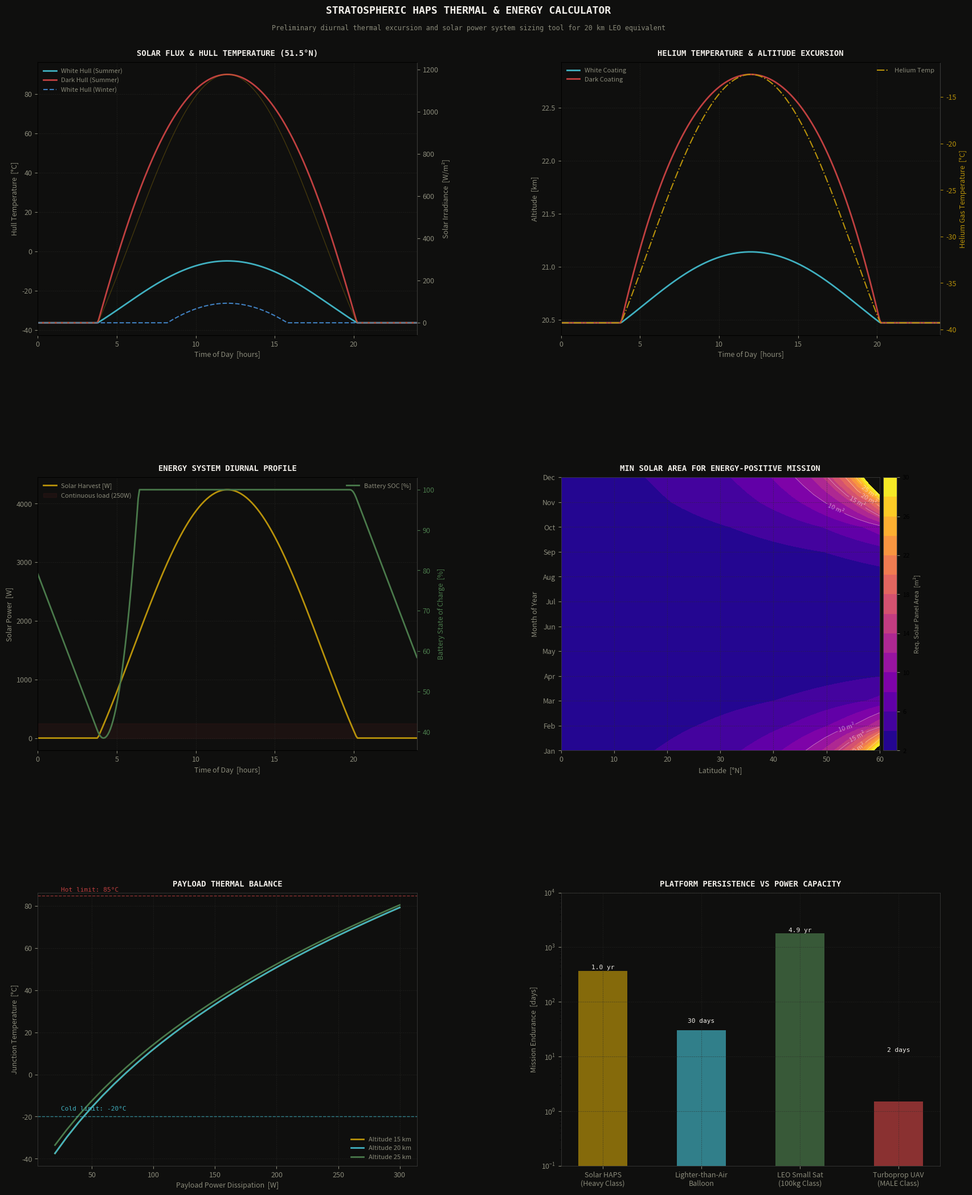

Recreate this plot in Python.
"""
diurnal thermal and energy equilibrium simulator for high-altitude pseudo-satellites (HAPS)
"""

import numpy as np
import matplotlib
matplotlib.use('Agg')
import matplotlib.pyplot as plt
import matplotlib.gridspec as gridspec
from scipy.optimize import brentq
import argparse
import warnings
warnings.filterwarnings('ignore')

def trapezoid_integrate(y, x):
    """numpy-version-independent trapezoidal integration helper"""
    return np.sum(0.5 * (y[:-1] + y[1:]) * np.diff(x))

# physical constants
SIGMA_SB    = 5.6704e-8     # W/m²/K⁴   Stefan-Boltzmann constant
R_EARTH_m   = 6.371e6       # m         Earth radius
S0_Wm2      = 1361.0        # W/m²      solar constant (top of atmosphere)
T_EARTH_K   = 255.0         # K         effective Earth radiating temperature
G0_ms2      = 9.80665       # m/s²      gravity acceleration
R_AIR       = 287.058       # J/(kg·K)  specific gas constant, air
GAMMA       = 1.4           # -         specific heat ratio, air
CP_AIR      = 1005.0        # J/(kg·K)  specific heat, air

# colour palette
BG      = '#0f0f0e'
GOLD    = '#b8920a'
MOSS    = '#4a7a4b'
RED     = '#c04040'
CYAN    = '#40b0c0'
PAPER   = '#f0ede8'
DIM     = '#8a8a7a'
GREY    = '#3a3a38'
BLUE    = '#4080c0'
COLORS  = [GOLD, CYAN, MOSS, RED, BLUE, '#c080ff', '#ff8040']

def isa_atmosphere(altitude_m):
    """international standard atmosphere up to 80 km, returns (T_K, p_Pa, rho_kgm3, a_ms)"""
    layers = [
        (0,       11000, -0.0065, 288.15, 101325.0),
        (11000,   20000,  0.0,    216.65,  22632.1),
        (20000,   32000,  0.001,  216.65,   5474.89),
        (32000,   47000,  0.0028, 228.65,    868.019),
        (47000,   51000,  0.0,    270.65,    110.906),
        (51000,   71000, -0.0028, 270.65,     66.9389),
        (71000,   86000, -0.002,  214.65,      3.95642),
    ]
    h = np.clip(altitude_m, 0.0, 85000.0)
    T_base, p_base, lapse, h_base = None, None, None, 0.0
    for (h0, h1, lr, T0, p0) in layers:
        if h <= h1:
            T_base, p_base, lapse, h_base = T0, p0, lr, h0
            break
    if T_base is None:
        T_base, p_base, lapse, h_base = 214.65, 3.95642, 0.0, 71000.0

    dh = h - h_base
    if abs(lapse) < 1e-10:
        T_K = T_base
        p_Pa = p_base * np.exp(-G0_ms2 * dh / (R_AIR * T_base))
    else:
        T_K = T_base + lapse * dh
        p_Pa = p_base * (T_K / T_base) ** (-G0_ms2 / (lapse * R_AIR))

    rho_kgm3 = p_Pa / (R_AIR * T_K)
    a_ms = np.sqrt(GAMMA * R_AIR * T_K)
    return T_K, p_Pa, rho_kgm3, a_ms

def altitude_from_density(rho_target_kgm3):
    """altitude matching a target air density, for buoyancy tracking"""
    def f(z_m):
        return isa_atmosphere(z_m)[2] - rho_target_kgm3
    try:
        return brentq(f, 0.0, 50000.0)
    except ValueError:
        return 20000.0

def solar_flux(lat_deg, day_of_year, t_hours, altitude_km):
    """
    direct solar flux on upper horizontal surface at stratospheric altitude
    ref: Duffie & Beckman (2013), Solar Engineering of Thermal Processes
    """
    S_toa_Wm2 = S0_Wm2
    tau = 0.98 if altitude_km >= 20.0 else 0.95 + 0.0015 * altitude_km  # little air above at stratospheric alt

    delta_rad = np.radians(23.45 * np.sin(2.0 * np.pi * (day_of_year - 81.0) / 365.0))  # declination angle
    lat_rad = np.radians(lat_deg)

    hour_angle_rad = np.radians(15.0 * (t_hours - 12.0))

    cos_theta = np.sin(lat_rad) * np.sin(delta_rad) + np.cos(lat_rad) * np.cos(delta_rad) * np.cos(hour_angle_rad)
    cos_theta = np.clip(cos_theta, 0.0, 1.0)

    G_solar_Wm2 = S_toa_Wm2 * tau * cos_theta
    return G_solar_Wm2, cos_theta

def solve_t_hull(G_solar_Wm2, h_m, alpha, eps_outer, T_atm_K, h_conv_Wm2K=3.0):
    """
    steady-state hull temperature via 1D radiation and convection balance:
    alpha*G_solar + eps_outer*G_IR_earth = eps_outer*sigma*T_hull^4 + h_conv*(T_hull - T_atm)
    """
    G_IR_earth_Wm2 = SIGMA_SB * T_EARTH_K**4 * (R_EARTH_m / (R_EARTH_m + h_m))**2

    def f(T):
        q_in = alpha * G_solar_Wm2 + eps_outer * G_IR_earth_Wm2
        q_out = eps_outer * SIGMA_SB * T**4 + h_conv_Wm2K * (T - T_atm_K)
        return q_out - q_in

    try:
        T_hull_K = brentq(f, 100.0, 450.0)
    except ValueError:
        T_hull_K = T_atm_K
    return T_hull_K

def electronics_pod_thermal(P_elec_W, T_atm_K, A_pod_m2=0.5, eps_pod=0.80, P_heater_W=0.0):
    """electronics junction/pod temperature in a sealed stratospheric vessel, radiation-dominated cooling"""
    T_limit_hot_C = 85.0
    T_limit_cold_C = -20.0

    # radiation balance: P_elec + P_heater = eps_pod*sigma*A_pod*(T_pod^4 - T_atm^4)
    def f(T_pod_K):
        return P_elec_W + P_heater_W - eps_pod * SIGMA_SB * A_pod_m2 * (T_pod_K**4 - T_atm_K**4)

    try:
        T_pod_K = brentq(f, 150.0, 450.0)
    except ValueError:
        T_pod_K = T_atm_K

    T_pod_C = T_pod_K - 273.15
    status = "OK"
    if T_pod_C > T_limit_hot_C:
        status = "OVERHEATED"
    elif T_pod_C < T_limit_cold_C:
        status = "TOO COLD"

    T_target_cold_K = 253.15  # -20°C
    Q_heater_min_W = max(0.0, eps_pod * SIGMA_SB * A_pod_m2 * (T_target_cold_K**4 - T_atm_K**4) - P_elec_W)

    return T_pod_C, Q_heater_min_W, status

def simulate_diurnal_cycle(lat_deg, day_of_year, p_payload_W=150.0, p_avionics_W=100.0,
                           coating_type='white', design_alt_km=20.0):
    """full 24-hour cycle for HAPS thermal and energy systems"""
    t_hours = np.linspace(0.0, 24.0, 288)  # 5-minute intervals
    h_design_m = design_alt_km * 1e3
    T_atm_design_K, _, rho_atm_design_kgm3, _ = isa_atmosphere(h_design_m)

    if coating_type == 'white':
        alpha = 0.15
        eps_outer = 0.85
    elif coating_type == 'dark':
        alpha = 0.85
        eps_outer = 0.85
    else:  # aluminised
        alpha = 0.15
        eps_outer = 0.05

    T_hull_arr = []
    T_He_arr = []
    alt_arr = []
    P_solar_arr = []

    # 10m diameter balloon reference case, for buoyancy excursion
    V_balloon_design_m3 = 524.0
    M_balloon_dry_kg = 40.0
    T_He_design_K = T_atm_design_K  # thermal equilibrium design temperature

    for th in t_hours:
        G_sol, _ = solar_flux(lat_deg, day_of_year, th, design_alt_km)

        T_hull_K = solve_t_hull(G_sol, h_design_m, alpha, eps_outer, T_atm_design_K, h_conv_Wm2K=2.5)
        T_He_K = T_hull_K * 0.85 + T_atm_design_K * 0.15  # helium tracks hull, mixes a bit with atmosphere

        # buoyancy: volume expands with gas temp, rho_atm(z) * T_He(t) = constant
        rho_target_kgm3 = rho_atm_design_kgm3 * (T_He_design_K / T_He_K)
        alt_excursion_m = altitude_from_density(rho_target_kgm3)

        T_hull_arr.append(T_hull_K - 273.15)
        T_He_arr.append(T_He_K - 273.15)
        alt_arr.append(alt_excursion_m / 1000.0)

        A_solar_m2 = 15.0  # PHASA-35-class
        eta_solar = 0.24   # GaAs solar panel efficiency
        P_solar_W = G_sol * A_solar_m2 * eta_solar
        P_solar_arr.append(P_solar_W)

    T_hull_arr = np.array(T_hull_arr)
    T_He_arr = np.array(T_He_arr)
    alt_arr = np.array(alt_arr)
    P_solar_arr = np.array(P_solar_arr)

    P_load_W = p_payload_W + p_avionics_W
    E_harvest_Wh = trapezoid_integrate(P_solar_arr, t_hours)

    dt_hours = t_hours[1] - t_hours[0]
    E_required_Wh = P_load_W * 24.0

    # battery capacity sized by night survivability, assumes 300 Wh/kg (Li-S)
    is_daylight = P_solar_arr > P_load_W
    E_night_load_Wh = 0.0
    for i, is_day in enumerate(is_daylight):
        if not is_day:
            E_night_load_Wh += P_load_W * dt_hours

    safety_factor = 1.2
    E_battery_cap_Wh = E_night_load_Wh * safety_factor
    m_battery_kg = E_battery_cap_Wh / 300.0

    SOC_arr = []
    E_stored_Wh = E_battery_cap_Wh * 0.8  # start at 80% charge at midnight

    eta_charge = 0.92
    eta_discharge = 0.95

    for P_sol in P_solar_arr:
        P_net = P_sol - P_load_W
        if P_net > 0:
            E_stored_Wh += P_net * dt_hours * eta_charge
        else:
            E_stored_Wh += P_net * dt_hours / eta_discharge

        E_stored_Wh = np.clip(E_stored_Wh, 0.0, E_battery_cap_Wh)
        SOC_arr.append(E_stored_Wh / E_battery_cap_Wh * 100.0)

    SOC_arr = np.array(SOC_arr)
    margin = E_harvest_Wh - E_required_Wh

    T_pod_arr = []
    P_heater_arr = []
    for T_atm_C in (T_hull_arr * 0.1 + T_He_arr * 0.1 - 56.0 * 0.8):  # effective ambient temp profile
        T_atm_K = T_atm_C + 273.15
        # heaters activate if T_pod drops below -20°C
        T_p, Q_heat, _ = electronics_pod_thermal(p_payload_W, T_atm_K, A_pod_m2=0.5, eps_pod=0.8)
        T_pod_arr.append(T_p)
        P_heater_arr.append(Q_heat)

    return {
        't_hours':          t_hours,
        'T_hull_C':         T_hull_arr,
        'T_He_C':           T_He_arr,
        'altitude_km':      alt_arr,
        'P_solar_W':        P_solar_arr,
        'SOC_pct':          SOC_arr,
        'T_pod_C':          np.array(T_pod_arr),
        'P_heater_W':       np.array(P_heater_arr),
        'E_harvest_Wh':     E_harvest_Wh,
        'E_required_Wh':    E_required_Wh,
        'battery_mass_kg':  m_battery_kg,
        'margin_Wh':        margin
    }

def print_report(lat_deg=51.5, day_of_year=172):
    print()
    print("=" * 90)
    print("  STRATOSPHERIC HAPS THERMAL & ENERGY CALCULATOR — REFERENCE SCENARIO")
    print(f"  Latitude: {lat_deg} deg N (UK) | Summer Solstice (Day {day_of_year:03d})")
    print("=" * 90)

    configs = [
        ('white', 'White Coating (Solar Reflective)'),
        ('dark', 'Dark Coating (Heat Absorptive)'),
    ]

    print(f"  {'Coating':15}  {'T_hull_max':>11}  {'T_hull_min':>11}  "
          f"{'dAlt_diurnal':>13}  {'E_harvest':>10}  {'E_required':>11}  {'Margin':>9}")
    print("-" * 90)

    for ctype, label in configs:
        res = simulate_diurnal_cycle(lat_deg, day_of_year, coating_type=ctype)
        t_max = res['T_hull_C'].max()
        t_min = res['T_hull_C'].min()
        da = res['altitude_km'].max() - res['altitude_km'].min()
        print(f"  {ctype.capitalize():15}  {t_max:9.1f} deg C  {t_min:9.1f} deg C  "
              f"{da:11.2f} km  {res['E_harvest_Wh']:8.1f}Wh  "
              f"{res['E_required_Wh']:9.1f}Wh  {res['margin_Wh']:+7.1f}Wh")

    print("=" * 90)
    print("  PHASA-35 REFERENCE METRICS (White coating, June solstice, 51.5°N):")
    res_phasa = simulate_diurnal_cycle(51.5, 172, coating_type='white')
    print(f"    Battery mass required: {res_phasa['battery_mass_kg']:.2f} kg (Li-S 300 Wh/kg)")
    print(f"    Electronics Pod peak : {res_phasa['T_pod_C'].max():.1f} deg C (Limit: 85 deg C)")
    print(f"    Electronics Pod min  : {res_phasa['T_pod_C'].min():.1f} deg C (Limit: -20 deg C)")
    print(f"    Peak Heater Power req: {res_phasa['P_heater_W'].max():.1f} W")
    print("=" * 90)
    print()

def style_ax(ax, title):
    ax.set_facecolor(BG)
    for sp in ax.spines.values():
        sp.set_color(GREY)
        sp.set_linewidth(0.6)
    ax.tick_params(colors=DIM, labelsize=9)
    ax.xaxis.label.set_color(DIM)
    ax.yaxis.label.set_color(DIM)
    ax.set_title(title, color=PAPER, fontsize=10, fontweight='bold',
                 pad=8, fontfamily='monospace')
    ax.grid(True, color='#2a2a28', linewidth=0.5, linestyle='--', alpha=0.6)

def plot_all(output_path):
    fig = plt.figure(figsize=(18, 22), facecolor=BG)
    gs  = gridspec.GridSpec(3, 2, figure=fig, hspace=0.52, wspace=0.38,
                            left=0.08, right=0.96, top=0.93, bottom=0.05)

    fig.text(0.5, 0.975, 'STRATOSPHERIC HAPS THERMAL & ENERGY CALCULATOR',
             ha='center', va='top', color=PAPER, fontsize=13, fontweight='bold',
             fontfamily='monospace')
    fig.text(0.5, 0.960,
             'Preliminary diurnal thermal excursion and solar power system sizing tool for 20 km LEO equivalent',
             ha='center', va='top', color=DIM, fontsize=8.5, fontfamily='monospace')

    res_white_s = simulate_diurnal_cycle(51.5, 172, coating_type='white')
    res_white_w = simulate_diurnal_cycle(51.5, 355, coating_type='white')
    res_dark_s  = simulate_diurnal_cycle(51.5, 172, coating_type='dark')

    t = res_white_s['t_hours']

    # panel 1: irradiance & hull temperature
    ax1 = fig.add_subplot(gs[0, 0])
    style_ax(ax1, 'SOLAR FLUX & HULL TEMPERATURE (51.5°N)')
    ax1.plot(t, res_white_s['T_hull_C'], color=CYAN, linewidth=2.0, label='White Hull (Summer)')
    ax1.plot(t, res_dark_s['T_hull_C'], color=RED, linewidth=2.0, label='Dark Hull (Summer)')
    ax1.plot(t, res_white_w['T_hull_C'], color=BLUE, linewidth=1.5, linestyle='--', label='White Hull (Winter)')

    ax1_r = ax1.twinx()
    ax1_r.set_facecolor(BG)
    G_sol_s = [solar_flux(51.5, 172, th, 20.0)[0] for th in t]
    ax1_r.plot(t, G_sol_s, color=GOLD, linewidth=1.0, alpha=0.3, label='Solar Irradiance')
    ax1_r.tick_params(colors=DIM, labelsize=9)
    ax1_r.set_ylabel('Solar Irradiance  [W/m²]', color=DIM, fontsize=9)
    ax1_r.spines['right'].set_color(GREY)

    ax1.set_xlabel('Time of Day  [hours]', fontsize=9)
    ax1.set_ylabel('Hull Temperature  [°C]', fontsize=9)
    ax1.set_xlim(0, 24)
    ax1.legend(fontsize=8, framealpha=0, labelcolor=DIM, loc='upper left')

    # panel 2: helium gas & altitude excursion
    ax2 = fig.add_subplot(gs[0, 1])
    style_ax(ax2, 'HELIUM TEMPERATURE & ALTITUDE EXCURSION')
    ax2.plot(t, res_white_s['altitude_km'], color=CYAN, linewidth=2.0, label='White Coating')
    ax2.plot(t, res_dark_s['altitude_km'], color=RED, linewidth=2.0, label='Dark Coating')

    ax2_r = ax2.twinx()
    ax2_r.set_facecolor(BG)
    ax2_r.plot(t, res_white_s['T_He_C'], color=GOLD, linewidth=1.5, linestyle='-.', label='Helium Temp')
    ax2_r.tick_params(colors=GOLD, labelsize=9)
    ax2_r.set_ylabel('Helium Gas Temperature  [°C]', color=GOLD, fontsize=9)
    ax2_r.spines['right'].set_color(GREY)

    ax2.set_xlabel('Time of Day  [hours]', fontsize=9)
    ax2.set_ylabel('Altitude  [km]', fontsize=9)
    ax2.set_xlim(0, 24)
    ax2.legend(fontsize=8, framealpha=0, labelcolor=DIM, loc='upper left')
    ax2_r.legend(fontsize=8, framealpha=0, labelcolor=DIM, loc='upper right')

    # panel 3: solar harvest & battery SOC
    ax3 = fig.add_subplot(gs[1, 0])
    style_ax(ax3, 'ENERGY SYSTEM DIURNAL PROFILE')
    ax3.plot(t, res_white_s['P_solar_W'], color=GOLD, linewidth=2.0, label='Solar Harvest [W]')
    ax3.fill_between(t, 250.0, 0.0, alpha=0.08, color=RED, label='Continuous load (250W)')

    ax3_r = ax3.twinx()
    ax3_r.set_facecolor(BG)
    ax3_r.plot(t, res_white_s['SOC_pct'], color=MOSS, linewidth=2.0, label='Battery SOC [%]')
    ax3_r.tick_params(colors=MOSS, labelsize=9)
    ax3_r.set_ylabel('Battery State of Charge  [%]', color=MOSS, fontsize=9)
    ax3_r.spines['right'].set_color(GREY)

    ax3.set_xlabel('Time of Day  [hours]', fontsize=9)
    ax3.set_ylabel('Solar Power  [W]', fontsize=9)
    ax3.set_xlim(0, 24)
    ax3.legend(fontsize=8, framealpha=0, labelcolor=DIM, loc='upper left')
    ax3_r.legend(fontsize=8, framealpha=0, labelcolor=DIM, loc='upper right')

    # panel 4: solar area vs latitude & season
    ax4 = fig.add_subplot(gs[1, 1])
    style_ax(ax4, 'MIN SOLAR AREA FOR ENERGY-POSITIVE MISSION')

    lats = np.linspace(0.0, 60.0, 30)
    months = np.arange(1, 13)
    MIN_AREA = np.zeros((len(months), len(lats)))

    P_load_W = 250.0  # continuous PHASA-35 load
    eta_solar = 0.24

    mid_month_days = [15, 45, 75, 105, 135, 165, 195, 225, 255, 285, 315, 345]  # approx mid-month day of year

    for i, m_day in enumerate(mid_month_days):
        for j, lat in enumerate(lats):
            solar_24h = []
            for th in np.linspace(0.0, 24.0, 100):
                G_sol, _ = solar_flux(lat, m_day, th, 20.0)
                solar_24h.append(G_sol)
            E_sol_unit_Wh = trapezoid_integrate(np.array(solar_24h), np.linspace(0.0, 24.0, 100)) * eta_solar

            E_load_total = P_load_W * 24.0 / 0.85  # includes battery roundtrip efficiency
            required_area = E_load_total / E_sol_unit_Wh if E_sol_unit_Wh > 0 else np.nan
            MIN_AREA[i, j] = min(required_area, 50.0)  # capped at 50 m² for plotting

    LL, MM = np.meshgrid(lats, months)
    cf = ax4.contourf(LL, MM, MIN_AREA, levels=np.linspace(2.0, 30.0, 15), cmap='plasma')
    cs = ax4.contour(LL, MM, MIN_AREA, levels=[10.0, 15.0, 20.0, 25.0], colors='white', linewidths=0.5, alpha=0.5)
    ax4.clabel(cs, fmt='%.0f m²', fontsize=8, colors='white')

    cb = plt.colorbar(cf, ax=ax4, pad=0.01)
    cb.set_label('Req. Solar Panel Area  [m²]', color=DIM, fontsize=8)
    cb.ax.yaxis.set_tick_params(color=DIM, labelsize=8)
    cb.outline.set_edgecolor(GREY)

    ax4.set_xlabel('Latitude  [°N]', fontsize=9)
    ax4.set_ylabel('Month of Year', fontsize=9)
    ax4.set_yticks(months)
    ax4.set_yticklabels(['Jan', 'Feb', 'Mar', 'Apr', 'May', 'Jun', 'Jul', 'Aug', 'Sep', 'Oct', 'Nov', 'Dec'])

    # panel 5: payload electronics thermal
    ax5 = fig.add_subplot(gs[2, 0])
    style_ax(ax5, 'PAYLOAD THERMAL BALANCE')
    powers = np.linspace(20.0, 300.0, 30)
    for i, alt in enumerate([15.0, 20.0, 25.0]):
        T_atm_K, _, _, _ = isa_atmosphere(alt * 1e3)
        T_junctions = []
        for P in powers:
            T_j, _, _ = electronics_pod_thermal(P, T_atm_K, A_pod_m2=0.5, eps_pod=0.8)
            T_junctions.append(T_j)
        ax5.plot(powers, T_junctions, color=COLORS[i], linewidth=2.0, label=f'Altitude {alt:.0f} km')

    ax5.axhline(85.0, color=RED, linewidth=1.0, linestyle='--', alpha=0.7)
    ax5.text(powers[0] + 5, 87.0, 'Hot limit: 85°C', color=RED, fontsize=8, fontfamily='monospace')
    ax5.axhline(-20.0, color=CYAN, linewidth=1.0, linestyle='--', alpha=0.7)
    ax5.text(powers[0] + 5, -17.0, 'Cold limit: -20°C', color=CYAN, fontsize=8, fontfamily='monospace')

    ax5.set_xlabel('Payload Power Dissipation  [W]', fontsize=9)
    ax5.set_ylabel('Junction Temperature  [°C]', fontsize=9)
    ax5.legend(fontsize=8, framealpha=0, labelcolor=DIM, loc='lower right')

    # panel 6: platform energy comparison
    ax6 = fig.add_subplot(gs[2, 1])
    style_ax(ax6, 'PLATFORM PERSISTENCE VS POWER CAPACITY')

    platforms = ['Solar HAPS\n(Heavy Class)', 'Lighter-than-Air\nBalloon', 'LEO Small Sat\n(100kg Class)', 'Turboprop UAV\n(MALE Class)']
    specific_energies = [300.0, 0.0, 150.0, 12000.0]  # Wh/kg fuel/battery equivalent
    endurance_days = [365.0, 30.0, 1800.0, 1.5]  # typical operational endurance

    colors_bar = [GOLD, CYAN, MOSS, RED]
    bars = ax6.bar(platforms, endurance_days, color=colors_bar, alpha=0.7, width=0.5)

    for bar, val in zip(bars, endurance_days):
        yval = bar.get_height()
        ax6.text(bar.get_x() + bar.get_width()/2.0, yval + 10,
                 f'{yval:.0f} days' if yval < 365 else f'{yval/365:.1f} yr',
                 ha='center', va='bottom', color=PAPER, fontsize=8, fontfamily='monospace')

    ax6.set_ylabel('Mission Endurance  [days]', fontsize=9)
    ax6.set_yscale('log')
    ax6.set_ylim(0.1, 10000.0)

    plt.savefig(output_path, dpi=150, bbox_inches='tight',
                facecolor=BG, edgecolor='none')
    plt.close()
    print(f"Plot saved to: {output_path}")

if __name__ == '__main__':
    parser = argparse.ArgumentParser(description='Stratospheric HAPS Thermal & Energy Calculator')
    parser.add_argument('--point', action='store_true', help='Print reference design point tables')
    args = parser.parse_args()

    if args.point:
        print_report()
    else:
        print_report()
        plot_all('haps_thermal.png')
